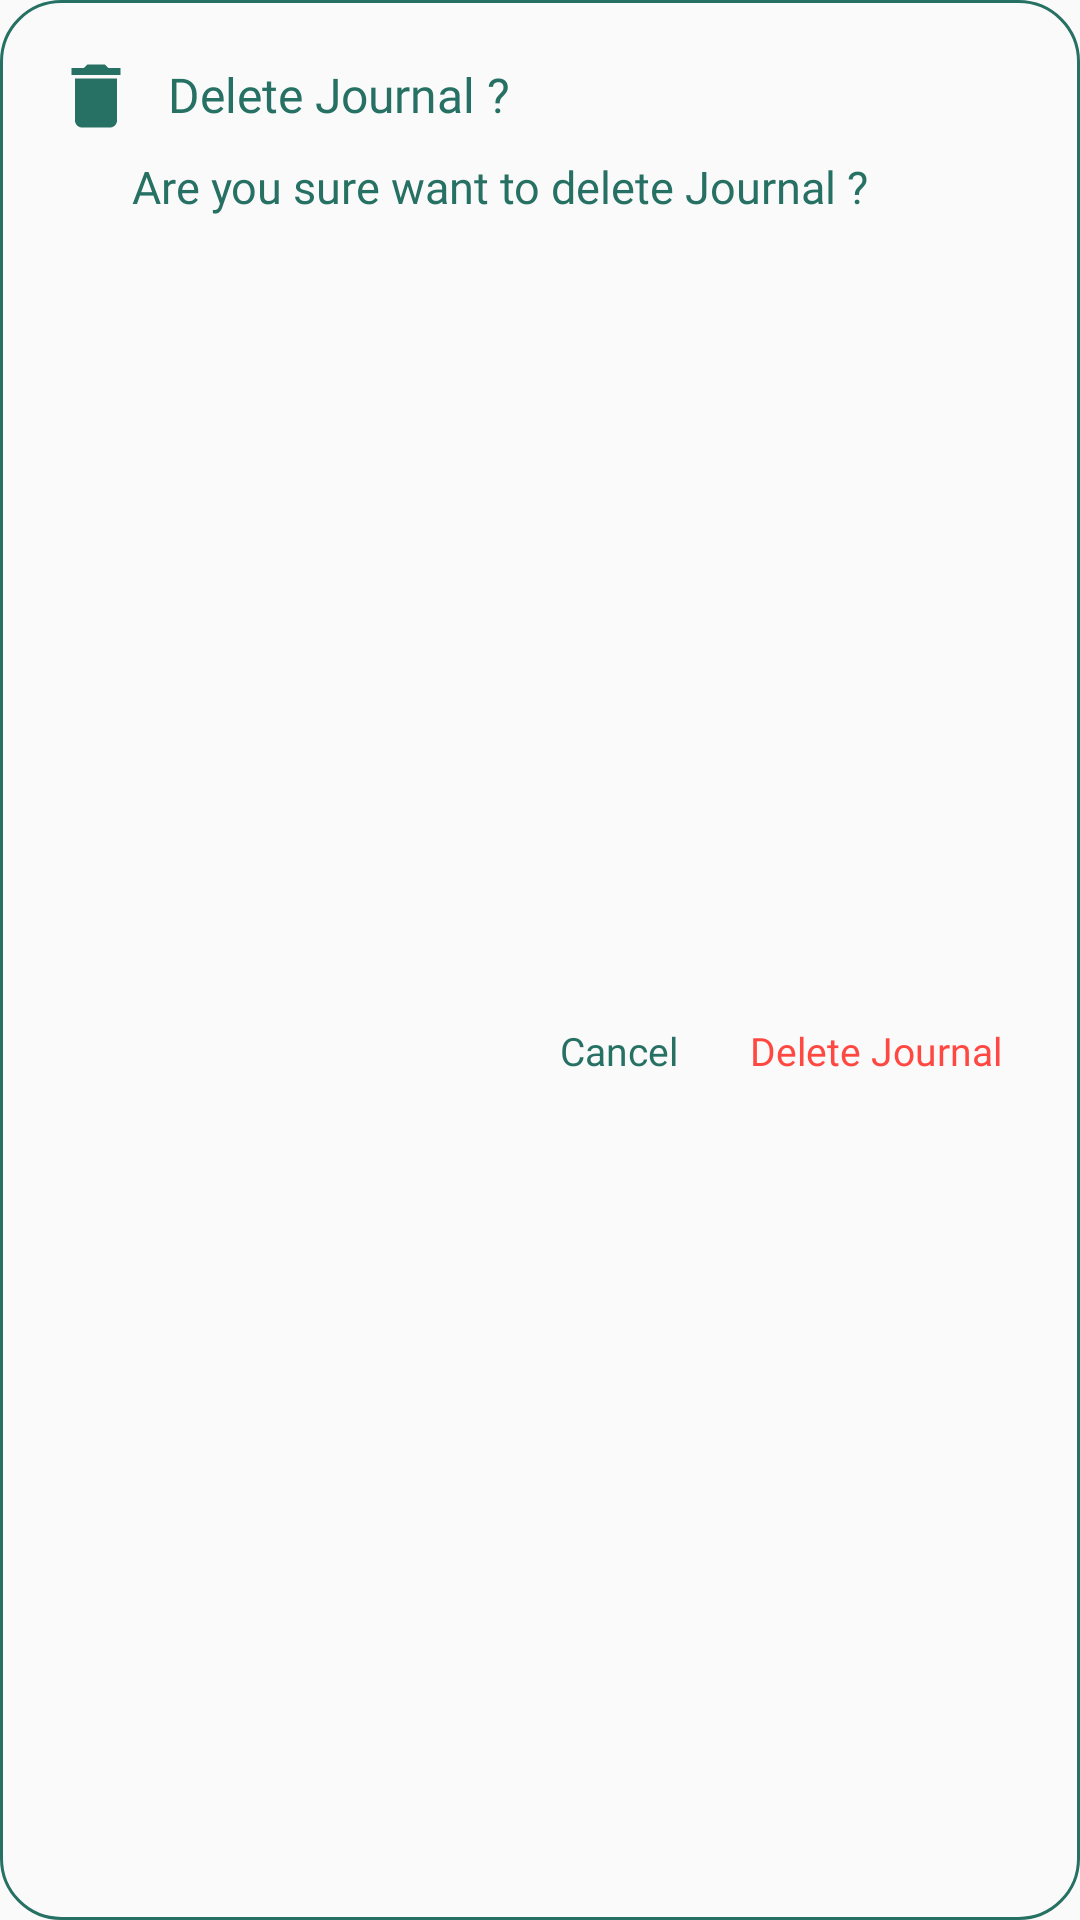

Here is an Android app screen rendered from its layout file. Give the layout XML and the strings, colors and styles it references.
<!-- AndroidManifest.xml: application theme Theme.JourneyJournal -->
<!-- res/layout/layout_delete_journal.xml -->
<?xml version="1.0" encoding="utf-8"?>
<androidx.constraintlayout.widget.ConstraintLayout xmlns:android="http://schemas.android.com/apk/res/android"
    xmlns:app="http://schemas.android.com/apk/res-auto"
    android:id="@+id/layoutDeleteJournalContainer"
    android:layout_width="match_parent"
    android:layout_height="wrap_content"
    android:layout_gravity="center"
    android:layout_margin="10dp"
    android:background="@drawable/linear_layout_background">

    

    <ImageView
        android:id="@+id/imageDeleteJournal"
        android:layout_width="28dp"
        android:layout_height="28dp"
        android:layout_marginStart="8dp"
        app:layout_goneMarginStart="8dp"
        android:layout_marginTop="8dp"
        android:contentDescription="@string/app_name"
        android:src="@drawable/ic_delete"
        app:tint="#267163"
        app:layout_constraintStart_toStartOf="parent"
        app:layout_constraintTop_toTopOf="parent"/>

    <TextView
        android:layout_width="0dp"
        android:layout_height="wrap_content"
        android:layout_marginStart="38dp"
        android:layout_marginEnd="8dp"
        android:fontFamily="@font/ubuntu_bold"
        android:includeFontPadding="false"
        android:textColor="#267163"
        android:textSize="16dp"
        android:text="@string/deleteJournal"
        app:layout_constraintBottom_toBottomOf="@+id/imageDeleteJournal"
        app:layout_constraintEnd_toEndOf="parent"
        app:layout_constraintStart_toStartOf="@+id/imageDeleteJournal"
        app:layout_constraintTop_toTopOf="@+id/imageDeleteJournal"/>
    
    <TextView
        android:id="@+id/textDeleteJournalMessage"
        android:layout_width="match_parent"
        android:layout_height="wrap_content"
        android:layout_marginStart="26dp"
        android:layout_marginTop="8dp"
        android:layout_marginEnd="8dp"
        android:fontFamily="@font/ubuntu_regular"
        android:gravity="center_vertical"
        android:includeFontPadding="false"
        android:paddingStart="8dp"
        android:paddingEnd="8dp"
        android:text="@string/journalDialog"
        android:textColor="#267163"
        android:textSize="15dp"
        app:layout_constraintTop_toBottomOf="@+id/imageDeleteJournal"/>

    <TextView
        android:id="@+id/textDeleteJournal"
        android:layout_width="wrap_content"
        android:layout_height="wrap_content"
        android:layout_marginTop="8dp"
        android:layout_marginEnd="8dp"
        android:layout_marginBottom="8dp"
        android:fontFamily="@font/ubuntu_medium"
        android:includeFontPadding="false"
        android:padding="8dp"
        android:text="@string/dltJounal"
        android:textColor="@color/colorDelete"
        android:textSize="13dp"
        app:layout_constraintBottom_toBottomOf="parent"
        app:layout_constraintEnd_toEndOf="parent"
        app:layout_constraintTop_toBottomOf="@+id/textDeleteJournalMessage"/>

    <TextView
        android:id="@+id/textCancel"
        android:layout_width="wrap_content"
        android:layout_height="wrap_content"
        android:layout_marginTop="8dp"
        android:layout_marginEnd="8dp"
        android:layout_marginBottom="8dp"
        android:fontFamily="@font/ubuntu_medium"
        android:includeFontPadding="false"
        android:padding="8dp"
        android:text="@string/cancel_dialog"
        android:textColor="#267163"
        android:textSize="13dp"
        app:layout_constraintBottom_toBottomOf="parent"
        app:layout_constraintEnd_toStartOf="@+id/textDeleteJournal"
        app:layout_constraintTop_toBottomOf="@+id/textDeleteJournalMessage"/>

    
    

</androidx.constraintlayout.widget.ConstraintLayout>
<!-- resources referenced by this layout -->
<resources>
  <color name="colorDelete">#FF4842</color>
  <!-- drawable ic_delete (drawable) -->
  <vector xmlns:android="http://schemas.android.com/apk/res/android"
      android:width="24dp"
      android:height="24dp"
      android:viewportWidth="24"
      android:viewportHeight="24"
      android:tint="?attr/colorControlNormal">
    <path
        android:fillColor="#267163"
        android:pathData="M6,19c0,1.1 0.9,2 2,2h8c1.1,0 2,-0.9 2,-2V7H6v12zM19,4h-3.5l-1,-1h-5l-1,1H5v2h14V4z"/>
  </vector>
  <!-- drawable linear_layout_background (drawable) -->
  <?xml version="1.0" encoding="UTF-8"?>
  <shape xmlns:android="http://schemas.android.com/apk/res/android" android:shape="rectangle">
      <corners android:radius="20dp"/>
      <padding android:left="10dp" android:right="10dp" android:top="10dp" android:bottom="10dp"/>
      <stroke android:width="1dp" android:color="#267163"/>
  </shape>
  <string name="app_name">JourneyJournal</string>
  <string name="cancel_dialog">Cancel</string>
  <string name="deleteJournal">Delete Journal ?</string>
  <string name="dltJounal">Delete Journal</string>
  <string name="journalDialog">Are you sure want to delete Journal ?</string>
  <style name="Theme.JourneyJournal" parent="Theme.AppCompat.Light.NoActionBar">
  
  "&gt;
          
          <item name="colorPrimary">@color/purple_500</item>
          <item name="colorPrimaryVariant">@color/purple_700</item>
          <item name="colorOnPrimary">@color/white</item>
          
          <item name="colorSecondary">@color/teal_200</item>
          <item name="colorSecondaryVariant">@color/teal_700</item>
          <item name="colorOnSecondary">@color/black</item>
          
          <item name="android:statusBarColor" tools:targetApi="l">?attr/colorPrimaryVariant</item>
          
      </style>
  <color name="purple_500">#FF6200EE</color>
  <color name="purple_700">#FF3700B3</color>
  <color name="white">#FFFFFFFF</color>
  <color name="teal_200">#FF03DAC5</color>
  <color name="teal_700">#FF018786</color>
  <color name="black">#FF000000</color>
</resources>
